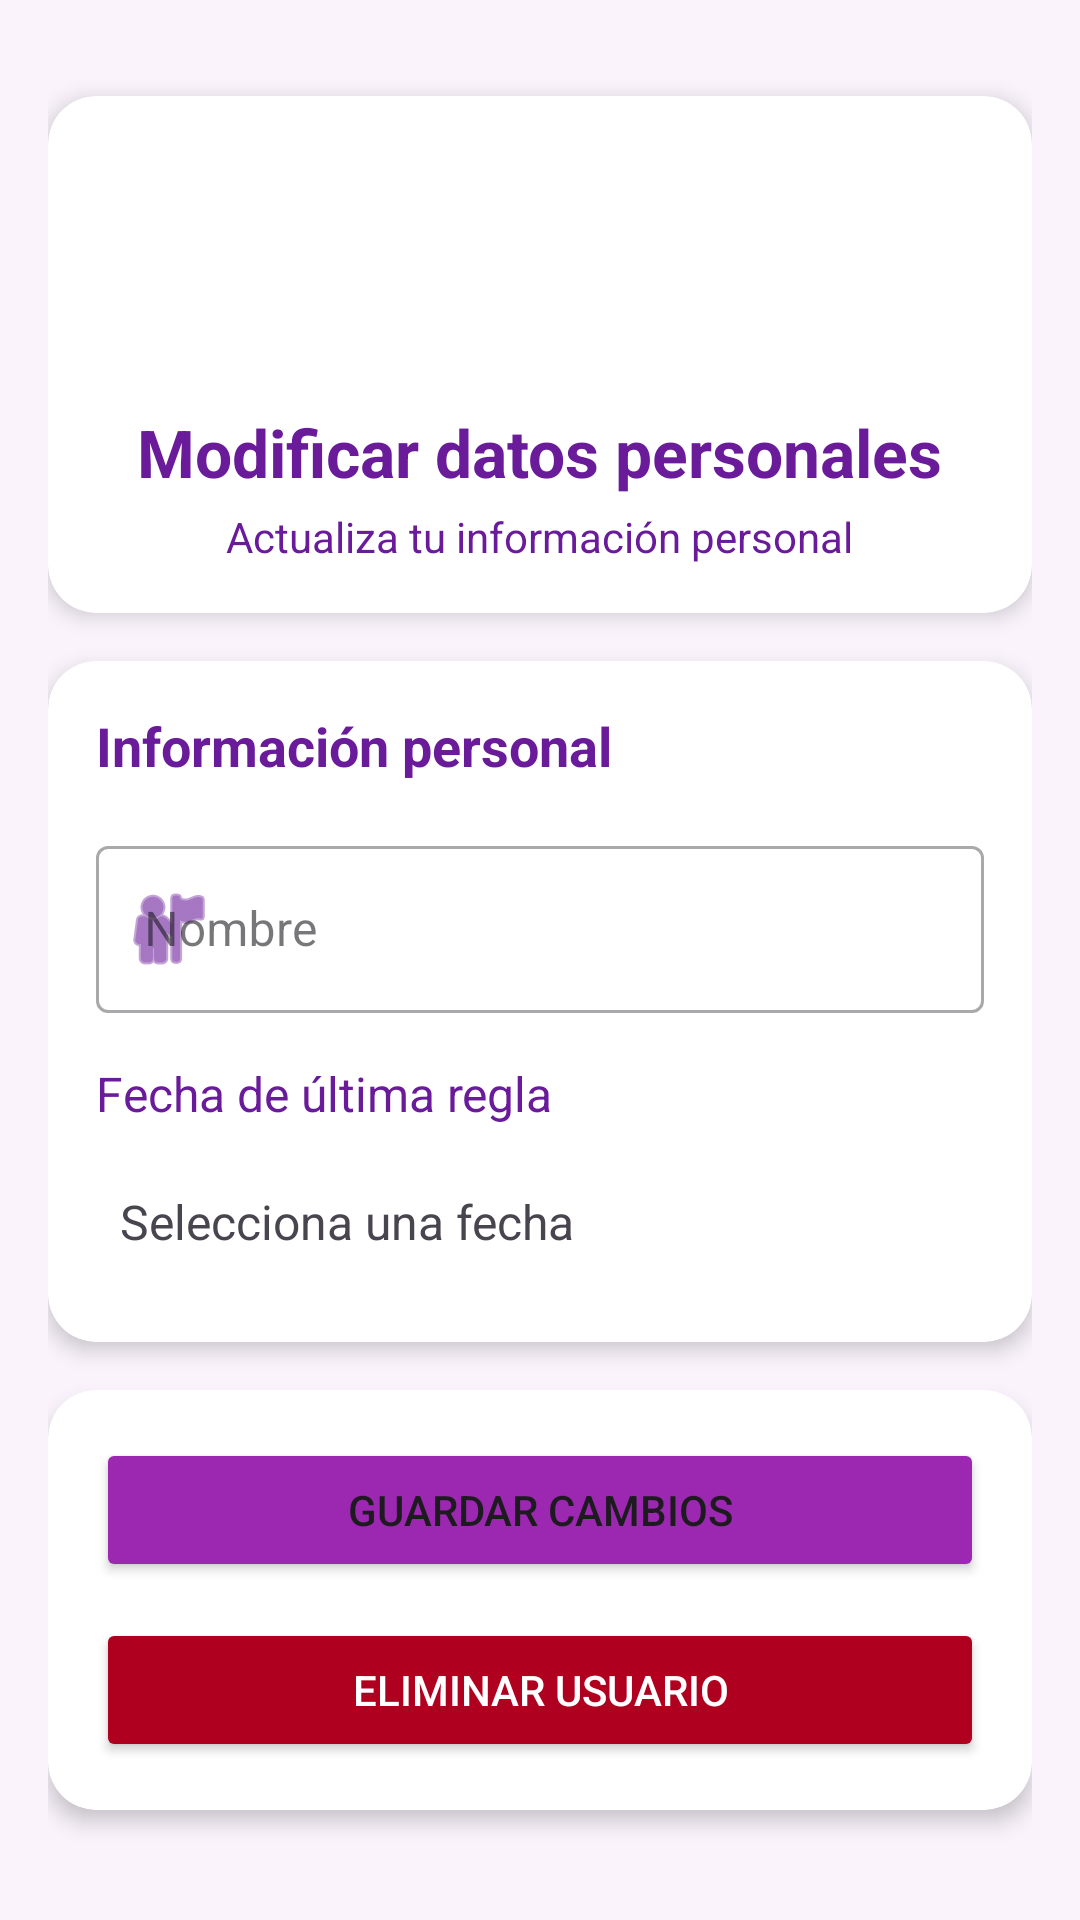

Produce the Android XML layout that renders to this screen, including the resource entries it uses.
<!-- AndroidManifest.xml: application theme Theme.MiEmbarazoSemanaASemana -->
<!-- res/layout/fragment_modificar.xml -->
<?xml version="1.0" encoding="utf-8"?>
<androidx.core.widget.NestedScrollView xmlns:android="http://schemas.android.com/apk/res/android"
    xmlns:app="http://schemas.android.com/apk/res-auto"
    xmlns:tools="http://schemas.android.com/tools"
    android:layout_width="match_parent"
    android:layout_height="match_parent"
    android:fillViewport="true"
    android:background="#FAF3FC">

    <androidx.constraintlayout.widget.ConstraintLayout
        android:layout_width="match_parent"
        android:layout_height="wrap_content"
        android:padding="16dp">

        <androidx.cardview.widget.CardView
            android:id="@+id/cardHeader"
            android:layout_width="0dp"
            android:layout_height="wrap_content"
            android:layout_marginTop="16dp"
            app:cardCornerRadius="16dp"
            app:cardElevation="4dp"
            app:layout_constraintEnd_toEndOf="parent"
            app:layout_constraintStart_toStartOf="parent"
            app:layout_constraintTop_toTopOf="parent">

            <LinearLayout
                android:layout_width="match_parent"
                android:layout_height="wrap_content"
                android:orientation="vertical"
                android:padding="16dp"
                android:gravity="center">

                <ImageView
                    android:id="@+id/imgProfile"
                    android:layout_width="80dp"
                    android:layout_height="80dp"
                    android:src="@drawable/ic_launcher_foreground"
                    android:background="@drawable/ic_launcher_background"
                    android:layout_marginBottom="8dp"
                    android:contentDescription="Perfil" />

                <TextView
                    android:layout_width="wrap_content"
                    android:layout_height="wrap_content"
                    android:text="Modificar datos personales"
                    android:textSize="22sp"
                    android:textColor="#6A1B9A"
                    android:textStyle="bold" />
                    
                <TextView
                    android:layout_width="wrap_content"
                    android:layout_height="wrap_content"
                    android:text="Actualiza tu información personal"
                    android:textSize="14sp"
                    android:textColor="#6A1B9A"
                    android:layout_marginTop="4dp" />
            </LinearLayout>
        </androidx.cardview.widget.CardView>

        <androidx.cardview.widget.CardView
            android:id="@+id/cardDatos"
            android:layout_width="0dp"
            android:layout_height="wrap_content"
            android:layout_marginTop="16dp"
            app:cardCornerRadius="16dp"
            app:cardElevation="4dp"
            app:layout_constraintEnd_toEndOf="parent"
            app:layout_constraintStart_toStartOf="parent"
            app:layout_constraintTop_toBottomOf="@id/cardHeader">

            <LinearLayout
                android:layout_width="match_parent"
                android:layout_height="wrap_content"
                android:orientation="vertical"
                android:padding="16dp">

                <TextView
                    android:layout_width="match_parent"
                    android:layout_height="wrap_content"
                    android:text="Información personal"
                    android:textSize="18sp"
                    android:textColor="#6A1B9A"
                    android:textStyle="bold"
                    android:layout_marginBottom="16dp" />

                <com.google.android.material.textfield.TextInputLayout
                    style="@style/Widget.MaterialComponents.TextInputLayout.OutlinedBox"
                    android:layout_width="match_parent"
                    android:layout_height="wrap_content"
                    android:layout_marginBottom="16dp"
                    app:startIconDrawable="@android:drawable/ic_menu_myplaces"
                    app:startIconTint="#6A1B9A">

                    <com.google.android.material.textfield.TextInputEditText
                        android:id="@+id/editNombre"
                        android:layout_width="match_parent"
                        android:layout_height="wrap_content"
                        android:hint="Nombre"
                        android:inputType="textPersonName" />
                </com.google.android.material.textfield.TextInputLayout>

                <TextView
                    android:layout_width="match_parent"
                    android:layout_height="wrap_content"
                    android:text="Fecha de última regla"
                    android:textSize="16sp"
                    android:textColor="#6A1B9A"
                    android:layout_marginBottom="8dp" />

                <LinearLayout
                    android:layout_width="match_parent"
                    android:layout_height="wrap_content"
                    android:orientation="horizontal"
                    android:gravity="center_vertical">

                    <TextView
                        android:id="@+id/tvFechaSeleccionada"
                        android:layout_width="0dp"
                        android:layout_height="wrap_content"
                        android:layout_weight="1"
                        android:text="Selecciona una fecha"
                        android:textSize="16sp"
                        android:padding="8dp" />

                    <Button
                        android:id="@+id/btnSeleccionarFecha"
                        android:layout_width="wrap_content"
                        android:layout_height="wrap_content"
                        android:text="Calendario"
                        android:backgroundTint="#9C27B0"
                        app:icon="@android:drawable/ic_menu_my_calendar"
                        style="@style/Widget.MaterialComponents.Button.Icon" />
                </LinearLayout>

                
                <EditText
                    android:id="@+id/editFechaRegla"
                    android:layout_width="0dp"
                    android:layout_height="0dp"
                    android:visibility="gone" />
                    
            </LinearLayout>
        </androidx.cardview.widget.CardView>

        <androidx.cardview.widget.CardView
            android:id="@+id/cardAcciones"
            android:layout_width="0dp"
            android:layout_height="wrap_content"
            android:layout_marginTop="16dp"
            android:layout_marginBottom="16dp"
            app:cardCornerRadius="16dp"
            app:cardElevation="4dp"
            app:layout_constraintBottom_toBottomOf="parent"
            app:layout_constraintEnd_toEndOf="parent"
            app:layout_constraintStart_toStartOf="parent"
            app:layout_constraintTop_toBottomOf="@id/cardDatos"
            app:layout_constraintVertical_bias="0.0">

            <LinearLayout
                android:layout_width="match_parent"
                android:layout_height="wrap_content"
                android:orientation="vertical"
                android:padding="16dp">

                <Button
                    android:id="@+id/btnGuardarCambios"
                    android:layout_width="match_parent"
                    android:layout_height="wrap_content"
                    android:text="Guardar cambios"
                    android:backgroundTint="#9C27B0"
                    app:icon="@android:drawable/ic_menu_save" />

                <Button
                    android:id="@+id/btnEliminarUsuario"
                    android:layout_width="match_parent"
                    android:layout_height="wrap_content"
                    android:layout_marginTop="12dp"
                    android:text="Eliminar usuario"
                    android:backgroundTint="#B00020"
                    android:textColor="#FFFFFF"
                    app:icon="@android:drawable/ic_menu_delete" />

            </LinearLayout>
        </androidx.cardview.widget.CardView>

    </androidx.constraintlayout.widget.ConstraintLayout>
</androidx.core.widget.NestedScrollView>
<!-- resources referenced by this layout -->
<resources>
  <style name="Theme.MiEmbarazoSemanaASemana" parent="Base.Theme.MiEmbarazoSemanaASemana" />
  <style name="Base.Theme.MiEmbarazoSemanaASemana" parent="Theme.Material3.DayNight.NoActionBar">
          
          
          <item name="colorPrimary">#9C27B0</item>
          <item name="colorPrimaryVariant">#6A1B9A</item>
          <item name="colorOnPrimary">#FFFFFF</item>
      </style>
</resources>
